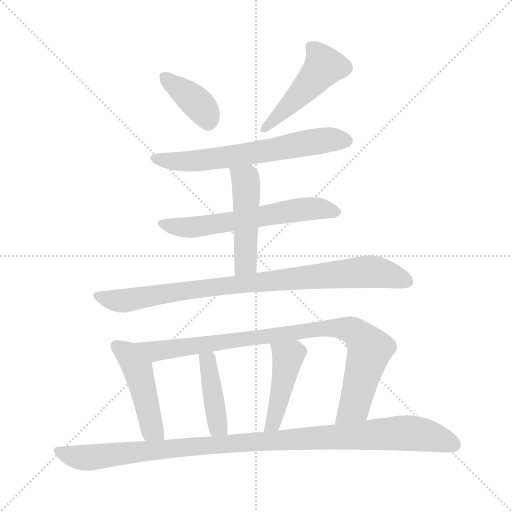
t = 0.00 s
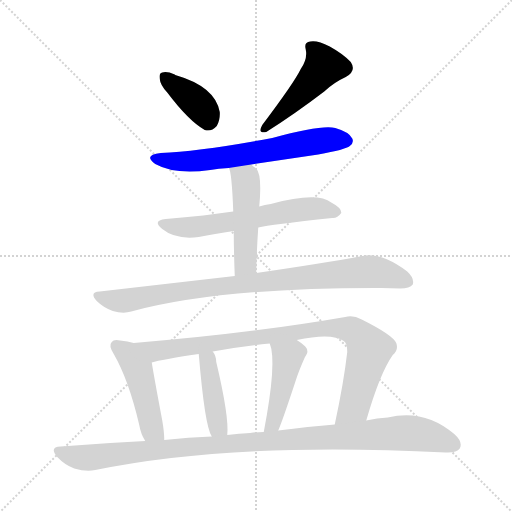
t = 1.65 s
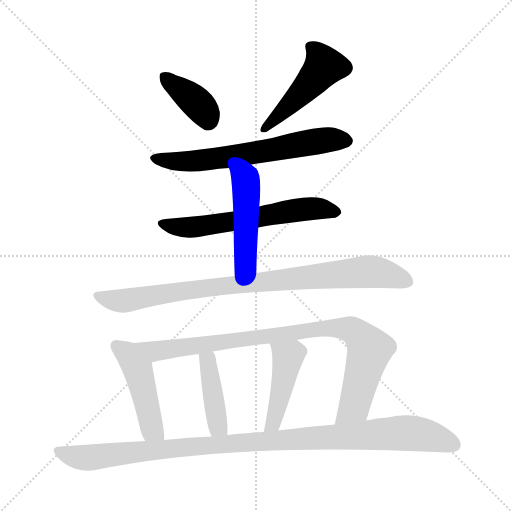
t = 3.30 s
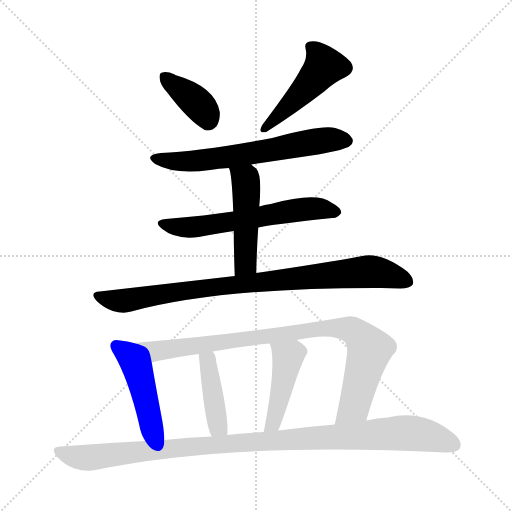
t = 4.95 s
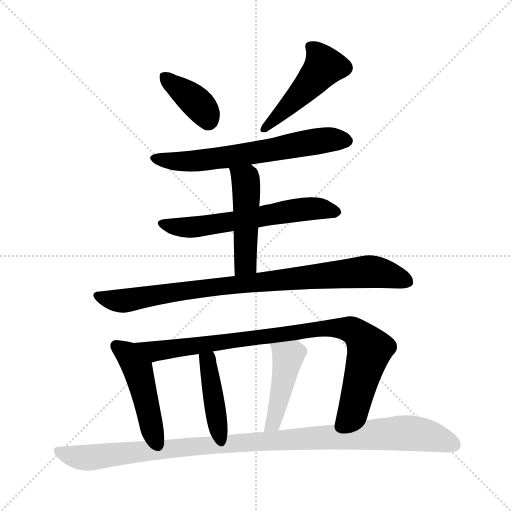
t = 6.59 s
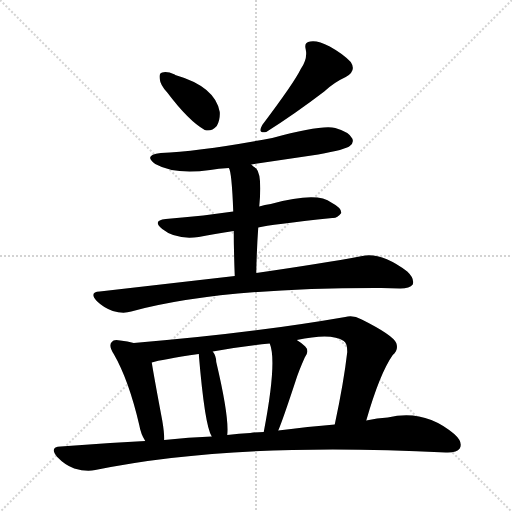
t = 8.24 s

The animated SVG that drew these frames (rendered in a browser with its animation timeline set to each time). Animation: 11 CSS @keyframes rules; one cycle of 8.24 s.

<svg version="1.1" viewBox="0 0 1024 1024" xmlns="http://www.w3.org/2000/svg">
  <g stroke="lightgray" stroke-dasharray="1,1" stroke-width="1" transform="scale(4, 4)">
    <line x1="0" y1="0" x2="256" y2="256"></line>
    <line x1="256" y1="0" x2="0" y2="256"></line>
    <line x1="128" y1="0" x2="128" y2="256"></line>
    <line x1="0" y1="128" x2="256" y2="128"></line>
  </g>
<g transform="scale(1, -1) translate(0, -855)">
   <style type="text/css">
    @keyframes keyframes0 {
      from {
       stroke: blue;
       stroke-dashoffset: 378;
       stroke-width: 128;
       }
       55% {
       animation-timing-function: step-end;
       stroke: blue;
       stroke-dashoffset: 0;
       stroke-width: 128;
       }
       to {
       stroke: black;
       stroke-width: 1024;
       }
       }
       #make-me-a-hanzi-animation-0 {
         animation: keyframes0 0.557617s both;
         animation-delay: 0.000000s;
         animation-timing-function: linear;
       }
    @keyframes keyframes1 {
      from {
       stroke: blue;
       stroke-dashoffset: 478;
       stroke-width: 128;
       }
       61% {
       animation-timing-function: step-end;
       stroke: blue;
       stroke-dashoffset: 0;
       stroke-width: 128;
       }
       to {
       stroke: black;
       stroke-width: 1024;
       }
       }
       #make-me-a-hanzi-animation-1 {
         animation: keyframes1 0.638997s both;
         animation-delay: 0.557617s;
         animation-timing-function: linear;
       }
    @keyframes keyframes2 {
      from {
       stroke: blue;
       stroke-dashoffset: 638;
       stroke-width: 128;
       }
       67% {
       animation-timing-function: step-end;
       stroke: blue;
       stroke-dashoffset: 0;
       stroke-width: 128;
       }
       to {
       stroke: black;
       stroke-width: 1024;
       }
       }
       #make-me-a-hanzi-animation-2 {
         animation: keyframes2 0.769206s both;
         animation-delay: 1.196615s;
         animation-timing-function: linear;
       }
    @keyframes keyframes3 {
      from {
       stroke: blue;
       stroke-dashoffset: 607;
       stroke-width: 128;
       }
       66% {
       animation-timing-function: step-end;
       stroke: blue;
       stroke-dashoffset: 0;
       stroke-width: 128;
       }
       to {
       stroke: black;
       stroke-width: 1024;
       }
       }
       #make-me-a-hanzi-animation-3 {
         animation: keyframes3 0.743978s both;
         animation-delay: 1.965820s;
         animation-timing-function: linear;
       }
    @keyframes keyframes4 {
      from {
       stroke: blue;
       stroke-dashoffset: 481;
       stroke-width: 128;
       }
       61% {
       animation-timing-function: step-end;
       stroke: blue;
       stroke-dashoffset: 0;
       stroke-width: 128;
       }
       to {
       stroke: black;
       stroke-width: 1024;
       }
       }
       #make-me-a-hanzi-animation-4 {
         animation: keyframes4 0.641439s both;
         animation-delay: 2.709798s;
         animation-timing-function: linear;
       }
    @keyframes keyframes5 {
      from {
       stroke: blue;
       stroke-dashoffset: 882;
       stroke-width: 128;
       }
       74% {
       animation-timing-function: step-end;
       stroke: blue;
       stroke-dashoffset: 0;
       stroke-width: 128;
       }
       to {
       stroke: black;
       stroke-width: 1024;
       }
       }
       #make-me-a-hanzi-animation-5 {
         animation: keyframes5 0.967773s both;
         animation-delay: 3.351237s;
         animation-timing-function: linear;
       }
    @keyframes keyframes6 {
      from {
       stroke: blue;
       stroke-dashoffset: 469;
       stroke-width: 128;
       }
       60% {
       animation-timing-function: step-end;
       stroke: blue;
       stroke-dashoffset: 0;
       stroke-width: 128;
       }
       to {
       stroke: black;
       stroke-width: 1024;
       }
       }
       #make-me-a-hanzi-animation-6 {
         animation: keyframes6 0.631673s both;
         animation-delay: 4.319010s;
         animation-timing-function: linear;
       }
    @keyframes keyframes7 {
      from {
       stroke: blue;
       stroke-dashoffset: 904;
       stroke-width: 128;
       }
       75% {
       animation-timing-function: step-end;
       stroke: blue;
       stroke-dashoffset: 0;
       stroke-width: 128;
       }
       to {
       stroke: black;
       stroke-width: 1024;
       }
       }
       #make-me-a-hanzi-animation-7 {
         animation: keyframes7 0.985677s both;
         animation-delay: 4.950684s;
         animation-timing-function: linear;
       }
    @keyframes keyframes8 {
      from {
       stroke: blue;
       stroke-dashoffset: 415;
       stroke-width: 128;
       }
       57% {
       animation-timing-function: step-end;
       stroke: blue;
       stroke-dashoffset: 0;
       stroke-width: 128;
       }
       to {
       stroke: black;
       stroke-width: 1024;
       }
       }
       #make-me-a-hanzi-animation-8 {
         animation: keyframes8 0.587728s both;
         animation-delay: 5.936361s;
         animation-timing-function: linear;
       }
    @keyframes keyframes9 {
      from {
       stroke: blue;
       stroke-dashoffset: 444;
       stroke-width: 128;
       }
       59% {
       animation-timing-function: step-end;
       stroke: blue;
       stroke-dashoffset: 0;
       stroke-width: 128;
       }
       to {
       stroke: black;
       stroke-width: 1024;
       }
       }
       #make-me-a-hanzi-animation-9 {
         animation: keyframes9 0.611328s both;
         animation-delay: 6.524089s;
         animation-timing-function: linear;
       }
    @keyframes keyframes10 {
      from {
       stroke: blue;
       stroke-dashoffset: 1053;
       stroke-width: 128;
       }
       77% {
       animation-timing-function: step-end;
       stroke: blue;
       stroke-dashoffset: 0;
       stroke-width: 128;
       }
       to {
       stroke: black;
       stroke-width: 1024;
       }
       }
       #make-me-a-hanzi-animation-10 {
         animation: keyframes10 1.106934s both;
         animation-delay: 7.135417s;
         animation-timing-function: linear;
       }
</style>
<path d="M 334.5 670.0 Q 377.5 613.0 409.5 595.0 Q 422.5 591.0 433.5 603.0 Q 440.5 615.0 439.5 631.0 Q 430.5 682.0 350.5 705.0 L 349.5 706.0 Q 333.5 713.0 324.5 710.0 Q 317.5 709.0 319.5 697.0 Q 320.5 685.0 334.5 670.0 Z" fill="lightgray"></path> 
<path d="M 601.5 717.0 Q 588.5 690.0 524.5 605.0 Q 514.5 587.0 532.5 591.0 Q 589.5 627.0 648.5 672.0 Q 667.5 690.0 691.5 701.0 Q 713.5 713.0 701.5 731.0 Q 686.5 747.0 659.5 762.0 Q 634.5 775.0 620.5 772.0 Q 607.5 771.0 611.5 756.0 Q 615.5 737.0 601.5 717.0 Z" fill="lightgray"></path> 
<path d="M 502.5 526.0 L 636.5 546.0 Q 691.5 556.0 699.5 563.0 Q 708.5 570.0 704.5 578.0 Q 698.5 591.0 670.5 599.0 Q 643.5 606.0 544.5 579.0 Q 400.5 552.0 321.5 549.0 Q 285.5 545.0 310.5 527.0 Q 349.5 505.0 420.5 515.0 Q 436.5 518.0 457.5 519.0 L 502.5 526.0 Z" fill="lightgray"></path> 
<path d="M 516.5 400.0 Q 540.5 406.0 664.5 419.0 Q 674.5 418.0 682.5 429.0 Q 683.5 439.0 662.5 450.0 Q 634.5 472.0 541.5 447.0 Q 529.5 446.0 518.5 442.0 L 466.5 432.0 L 406.5 424.0 Q 370.5 421.0 331.5 417.0 Q 303.5 414.0 324.5 397.0 Q 351.5 375.0 397.5 381.0 Q 428.5 387.0 467.5 393.0 L 516.5 400.0 Z" fill="lightgray"></path> 
<path d="M 512.5 309.0 Q 513.5 358.0 516.5 400.0 L 518.5 442.0 Q 524.5 505.0 512.5 518.0 Q 506.5 522.0 502.5 526.0 C 479.5 546.0 446.5 547.0 457.5 519.0 Q 463.5 513.0 466.5 432.0 L 467.5 393.0 Q 467.5 357.0 469.5 303.0 C 470.5 273.0 511.5 279.0 512.5 309.0 Z" fill="lightgray"></path> 
<path d="M 469.5 303.0 L 199.5 272.0 Q 177.5 271.0 193.5 253.0 Q 206.5 240.0 225.5 233.0 Q 246.5 227.0 262.5 232.0 Q 439.5 280.0 762.5 279.0 Q 781.5 279.0 800.5 278.0 Q 819.5 278.0 825.5 286.0 Q 829.5 298.0 814.5 312.0 Q 762.5 351.0 724.5 343.0 Q 643.5 328.0 512.5 309.0 L 469.5 303.0 Z" fill="lightgray"></path> 
<path d="M 267.5 169.0 Q 255.5 173.0 240.5 174.0 Q 227.5 177.0 223.5 171.0 Q 216.5 164.0 227.5 147.0 Q 257.5 95.0 278.5 5.0 Q 281.5 -13.0 290.5 -27.0 C 305.5 -53.0 329.5 -55.0 328.5 -25.0 Q 328.5 -9.0 324.5 14.0 Q 308.5 99.0 303.5 130.0 C 298.5 160.0 296.5 161.0 267.5 169.0 Z" fill="lightgray"></path> 
<path d="M 732.5 14.0 Q 759.5 108.0 785.5 145.0 Q 797.5 155.0 792.5 169.0 Q 785.5 185.0 723.5 216.0 Q 705.5 226.0 690.5 221.0 Q 500.5 188.0 267.5 169.0 C 237.5 167.0 274.5 123.0 303.5 130.0 Q 322.5 136.0 397.5 147.0 L 425.5 152.0 Q 480.5 162.0 539.5 168.0 L 593.5 175.0 Q 663.5 190.0 687.5 173.0 Q 694.5 169.0 694.5 151.0 Q 687.5 90.0 669.5 6.0 C 663.5 -23.0 723.5 -15.0 732.5 14.0 Z" fill="lightgray"></path> 
<path d="M 454.5 -15.0 Q 458.5 21.0 432.5 131.0 Q 432.5 143.0 425.5 152.0 C 409.5 177.0 394.5 177.0 397.5 147.0 Q 409.5 3.0 423.5 -18.0 C 437.5 -45.0 452.5 -45.0 454.5 -15.0 Z" fill="lightgray"></path> 
<path d="M 556.5 -6.0 Q 565.5 15.0 591.5 94.0 Q 597.5 113.0 609.5 140.0 Q 619.5 153.0 610.5 162.0 Q 603.5 169.0 593.5 175.0 C 568.5 191.0 530.5 197.0 539.5 168.0 Q 554.5 132.0 527.5 -9.0 C 521.5 -38.0 545.5 -34.0 556.5 -6.0 Z" fill="lightgray"></path> 
<path d="M 290.5 -27.0 Q 208.5 -31.0 121.5 -38.0 Q 97.5 -39.0 114.5 -59.0 Q 129.5 -75.0 148.5 -82.0 Q 172.5 -89.0 190.5 -85.0 Q 464.5 -28.0 891.5 -50.0 Q 913.5 -51.0 919.5 -42.0 Q 926.5 -29.0 908.5 -13.0 Q 848.5 38.0 775.5 20.0 Q 754.5 19.0 732.5 14.0 L 669.5 6.0 Q 617.5 2.0 556.5 -6.0 L 527.5 -9.0 Q 514.5 -9.0 500.5 -11.0 Q 478.5 -12.0 454.5 -15.0 L 423.5 -18.0 Q 377.5 -19.0 328.5 -25.0 L 290.5 -27.0 Z" fill="lightgray"></path> 
      <clipPath id="make-me-a-hanzi-clip-0">
      <path d="M 334.5 670.0 Q 377.5 613.0 409.5 595.0 Q 422.5 591.0 433.5 603.0 Q 440.5 615.0 439.5 631.0 Q 430.5 682.0 350.5 705.0 L 349.5 706.0 Q 333.5 713.0 324.5 710.0 Q 317.5 709.0 319.5 697.0 Q 320.5 685.0 334.5 670.0 Z" fill="lightgray"></path>
      </clipPath>
      <path clip-path="url(#make-me-a-hanzi-clip-0)" d="M 330.5 700.0 L 401.5 641.0 L 415.5 615.0 " fill="none" id="make-me-a-hanzi-animation-0" stroke-dasharray="250 500" stroke-linecap="round"></path>

      <clipPath id="make-me-a-hanzi-clip-1">
      <path d="M 601.5 717.0 Q 588.5 690.0 524.5 605.0 Q 514.5 587.0 532.5 591.0 Q 589.5 627.0 648.5 672.0 Q 667.5 690.0 691.5 701.0 Q 713.5 713.0 701.5 731.0 Q 686.5 747.0 659.5 762.0 Q 634.5 775.0 620.5 772.0 Q 607.5 771.0 611.5 756.0 Q 615.5 737.0 601.5 717.0 Z" fill="lightgray"></path>
      </clipPath>
      <path clip-path="url(#make-me-a-hanzi-clip-1)" d="M 620.5 762.0 L 648.5 723.0 L 590.5 656.0 L 527.5 598.0 " fill="none" id="make-me-a-hanzi-animation-1" stroke-dasharray="350 700" stroke-linecap="round"></path>

      <clipPath id="make-me-a-hanzi-clip-2">
      <path d="M 502.5 526.0 L 636.5 546.0 Q 691.5 556.0 699.5 563.0 Q 708.5 570.0 704.5 578.0 Q 698.5 591.0 670.5 599.0 Q 643.5 606.0 544.5 579.0 Q 400.5 552.0 321.5 549.0 Q 285.5 545.0 310.5 527.0 Q 349.5 505.0 420.5 515.0 Q 436.5 518.0 457.5 519.0 L 502.5 526.0 Z" fill="lightgray"></path>
      </clipPath>
      <path clip-path="url(#make-me-a-hanzi-clip-2)" d="M 313.5 539.0 L 359.5 531.0 L 408.5 534.0 L 648.5 575.0 L 691.5 574.0 " fill="none" id="make-me-a-hanzi-animation-2" stroke-dasharray="510 1020" stroke-linecap="round"></path>

      <clipPath id="make-me-a-hanzi-clip-3">
      <path d="M 516.5 400.0 Q 540.5 406.0 664.5 419.0 Q 674.5 418.0 682.5 429.0 Q 683.5 439.0 662.5 450.0 Q 634.5 472.0 541.5 447.0 Q 529.5 446.0 518.5 442.0 L 466.5 432.0 L 406.5 424.0 Q 370.5 421.0 331.5 417.0 Q 303.5 414.0 324.5 397.0 Q 351.5 375.0 397.5 381.0 Q 428.5 387.0 467.5 393.0 L 516.5 400.0 Z" fill="lightgray"></path>
      </clipPath>
      <path clip-path="url(#make-me-a-hanzi-clip-3)" d="M 326.5 408.0 L 348.5 401.0 L 386.5 401.0 L 596.5 436.0 L 635.5 438.0 L 672.5 431.0 " fill="none" id="make-me-a-hanzi-animation-3" stroke-dasharray="479 958" stroke-linecap="round"></path>

      <clipPath id="make-me-a-hanzi-clip-4">
      <path d="M 512.5 309.0 Q 513.5 358.0 516.5 400.0 L 518.5 442.0 Q 524.5 505.0 512.5 518.0 Q 506.5 522.0 502.5 526.0 C 479.5 546.0 446.5 547.0 457.5 519.0 Q 463.5 513.0 466.5 432.0 L 467.5 393.0 Q 467.5 357.0 469.5 303.0 C 470.5 273.0 511.5 279.0 512.5 309.0 Z" fill="lightgray"></path>
      </clipPath>
      <path clip-path="url(#make-me-a-hanzi-clip-4)" d="M 465.5 520.0 L 491.5 496.0 L 493.5 455.0 L 491.5 334.0 L 475.5 312.0 " fill="none" id="make-me-a-hanzi-animation-4" stroke-dasharray="353 706" stroke-linecap="round"></path>

      <clipPath id="make-me-a-hanzi-clip-5">
      <path d="M 469.5 303.0 L 199.5 272.0 Q 177.5 271.0 193.5 253.0 Q 206.5 240.0 225.5 233.0 Q 246.5 227.0 262.5 232.0 Q 439.5 280.0 762.5 279.0 Q 781.5 279.0 800.5 278.0 Q 819.5 278.0 825.5 286.0 Q 829.5 298.0 814.5 312.0 Q 762.5 351.0 724.5 343.0 Q 643.5 328.0 512.5 309.0 L 469.5 303.0 Z" fill="lightgray"></path>
      </clipPath>
      <path clip-path="url(#make-me-a-hanzi-clip-5)" d="M 196.5 263.0 L 245.5 253.0 L 431.5 282.0 L 741.5 312.0 L 815.5 292.0 " fill="none" id="make-me-a-hanzi-animation-5" stroke-dasharray="754 1508" stroke-linecap="round"></path>

      <clipPath id="make-me-a-hanzi-clip-6">
      <path d="M 267.5 169.0 Q 255.5 173.0 240.5 174.0 Q 227.5 177.0 223.5 171.0 Q 216.5 164.0 227.5 147.0 Q 257.5 95.0 278.5 5.0 Q 281.5 -13.0 290.5 -27.0 C 305.5 -53.0 329.5 -55.0 328.5 -25.0 Q 328.5 -9.0 324.5 14.0 Q 308.5 99.0 303.5 130.0 C 298.5 160.0 296.5 161.0 267.5 169.0 Z" fill="lightgray"></path>
      </clipPath>
      <path clip-path="url(#make-me-a-hanzi-clip-6)" d="M 232.5 164.0 L 254.5 148.0 L 275.5 117.0 L 303.5 -3.0 L 321.5 -20.0 " fill="none" id="make-me-a-hanzi-animation-6" stroke-dasharray="341 682" stroke-linecap="round"></path>

      <clipPath id="make-me-a-hanzi-clip-7">
      <path d="M 732.5 14.0 Q 759.5 108.0 785.5 145.0 Q 797.5 155.0 792.5 169.0 Q 785.5 185.0 723.5 216.0 Q 705.5 226.0 690.5 221.0 Q 500.5 188.0 267.5 169.0 C 237.5 167.0 274.5 123.0 303.5 130.0 Q 322.5 136.0 397.5 147.0 L 425.5 152.0 Q 480.5 162.0 539.5 168.0 L 593.5 175.0 Q 663.5 190.0 687.5 173.0 Q 694.5 169.0 694.5 151.0 Q 687.5 90.0 669.5 6.0 C 663.5 -23.0 723.5 -15.0 732.5 14.0 Z" fill="lightgray"></path>
      </clipPath>
      <path clip-path="url(#make-me-a-hanzi-clip-7)" d="M 276.5 168.0 L 312.5 153.0 L 613.5 195.0 L 702.5 196.0 L 719.5 184.0 L 739.5 156.0 L 708.5 42.0 L 676.5 13.0 " fill="none" id="make-me-a-hanzi-animation-7" stroke-dasharray="776 1552" stroke-linecap="round"></path>

      <clipPath id="make-me-a-hanzi-clip-8">
      <path d="M 454.5 -15.0 Q 458.5 21.0 432.5 131.0 Q 432.5 143.0 425.5 152.0 C 409.5 177.0 394.5 177.0 397.5 147.0 Q 409.5 3.0 423.5 -18.0 C 437.5 -45.0 452.5 -45.0 454.5 -15.0 Z" fill="lightgray"></path>
      </clipPath>
      <path clip-path="url(#make-me-a-hanzi-clip-8)" d="M 419.5 143.0 L 414.5 132.0 L 433.5 12.0 L 446.5 -10.0 " fill="none" id="make-me-a-hanzi-animation-8" stroke-dasharray="287 574" stroke-linecap="round"></path>

      <clipPath id="make-me-a-hanzi-clip-9">
      <path d="M 556.5 -6.0 Q 565.5 15.0 591.5 94.0 Q 597.5 113.0 609.5 140.0 Q 619.5 153.0 610.5 162.0 Q 603.5 169.0 593.5 175.0 C 568.5 191.0 530.5 197.0 539.5 168.0 Q 554.5 132.0 527.5 -9.0 C 521.5 -38.0 545.5 -34.0 556.5 -6.0 Z" fill="lightgray"></path>
      </clipPath>
      <path clip-path="url(#make-me-a-hanzi-clip-9)" d="M 546.5 167.0 L 575.5 139.0 L 547.5 11.0 L 533.5 2.0 " fill="none" id="make-me-a-hanzi-animation-9" stroke-dasharray="316 632" stroke-linecap="round"></path>

      <clipPath id="make-me-a-hanzi-clip-10">
      <path d="M 290.5 -27.0 Q 208.5 -31.0 121.5 -38.0 Q 97.5 -39.0 114.5 -59.0 Q 129.5 -75.0 148.5 -82.0 Q 172.5 -89.0 190.5 -85.0 Q 464.5 -28.0 891.5 -50.0 Q 913.5 -51.0 919.5 -42.0 Q 926.5 -29.0 908.5 -13.0 Q 848.5 38.0 775.5 20.0 Q 754.5 19.0 732.5 14.0 L 669.5 6.0 Q 617.5 2.0 556.5 -6.0 L 527.5 -9.0 Q 514.5 -9.0 500.5 -11.0 Q 478.5 -12.0 454.5 -15.0 L 423.5 -18.0 Q 377.5 -19.0 328.5 -25.0 L 290.5 -27.0 Z" fill="lightgray"></path>
      </clipPath>
      <path clip-path="url(#make-me-a-hanzi-clip-10)" d="M 117.5 -48.0 L 172.5 -61.0 L 354.5 -40.0 L 802.5 -11.0 L 860.5 -18.0 L 907.5 -34.0 " fill="none" id="make-me-a-hanzi-animation-10" stroke-dasharray="925 1850" stroke-linecap="round"></path>

</g>
</svg>
